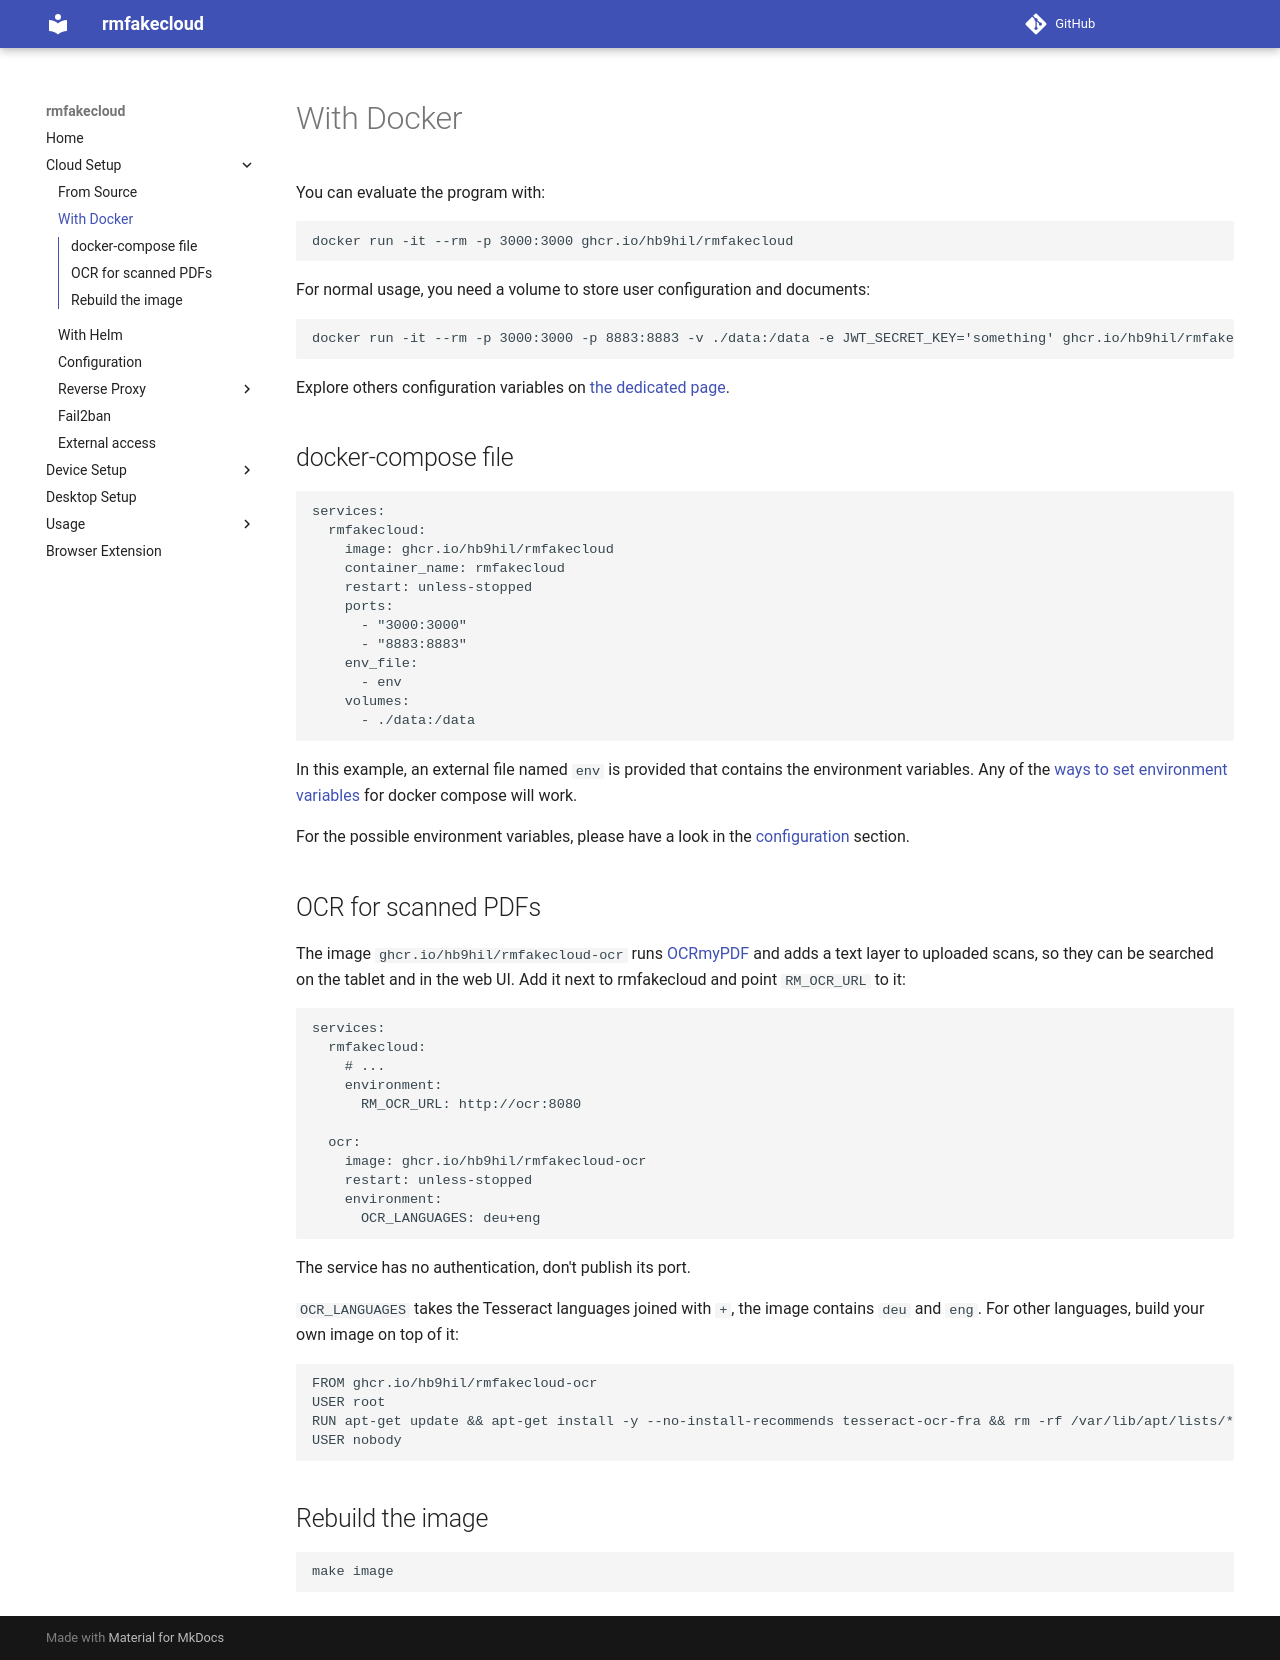

repository: HB9HIL/rmfakecloud · page: install/docker/index.html · generator: mkdocs

You can evaluate the program with:

```sh
docker run -it --rm -p 3000:3000 ghcr.io/hb9hil/rmfakecloud
```

For normal usage, you need a volume to store user configuration and documents:

```sh
docker run -it --rm -p 3000:3000 -p 8883:8883 -v ./data:/data -e JWT_SECRET_KEY='something' ghcr.io/hb9hil/rmfakecloud
```

Explore others configuration variables on [the dedicated page](configuration.md).


## docker-compose file

```yaml
services:
  rmfakecloud:
    image: ghcr.io/hb9hil/rmfakecloud
    container_name: rmfakecloud
    restart: unless-stopped
    ports:
      - "3000:3000"
      - "8883:8883"
    env_file:
      - env
    volumes:
      - ./data:/data
```

In this example, an external file named `env` is provided that contains the environment variables. Any of the [ways to set environment variables](https://docs.docker.com/compose/environment-variables/set-environment-variables/) for docker compose will work.

For the possible environment variables, please have a look in the [configuration](configuration.md) section.

## OCR for scanned PDFs

The image `ghcr.io/hb9hil/rmfakecloud-ocr` runs [OCRmyPDF](https://ocrmypdf.readthedocs.io/) and adds a text layer to uploaded scans, so they can be searched on the tablet and in the web UI. Add it next to rmfakecloud and point `RM_OCR_URL` to it:

```yaml
services:
  rmfakecloud:
    # ...
    environment:
      RM_OCR_URL: http://ocr:8080

  ocr:
    image: ghcr.io/hb9hil/rmfakecloud-ocr
    restart: unless-stopped
    environment:
      OCR_LANGUAGES: deu+eng
```

The service has no authentication, don't publish its port.

`OCR_LANGUAGES` takes the Tesseract languages joined with `+`, the image contains `deu` and `eng`. For other languages, build your own image on top of it:

```dockerfile
FROM ghcr.io/hb9hil/rmfakecloud-ocr
USER root
RUN apt-get update && apt-get install -y --no-install-recommends tesseract-ocr-fra && rm -rf /var/lib/apt/lists/*
USER nobody
```

## Rebuild the image

```sh
make image
```
